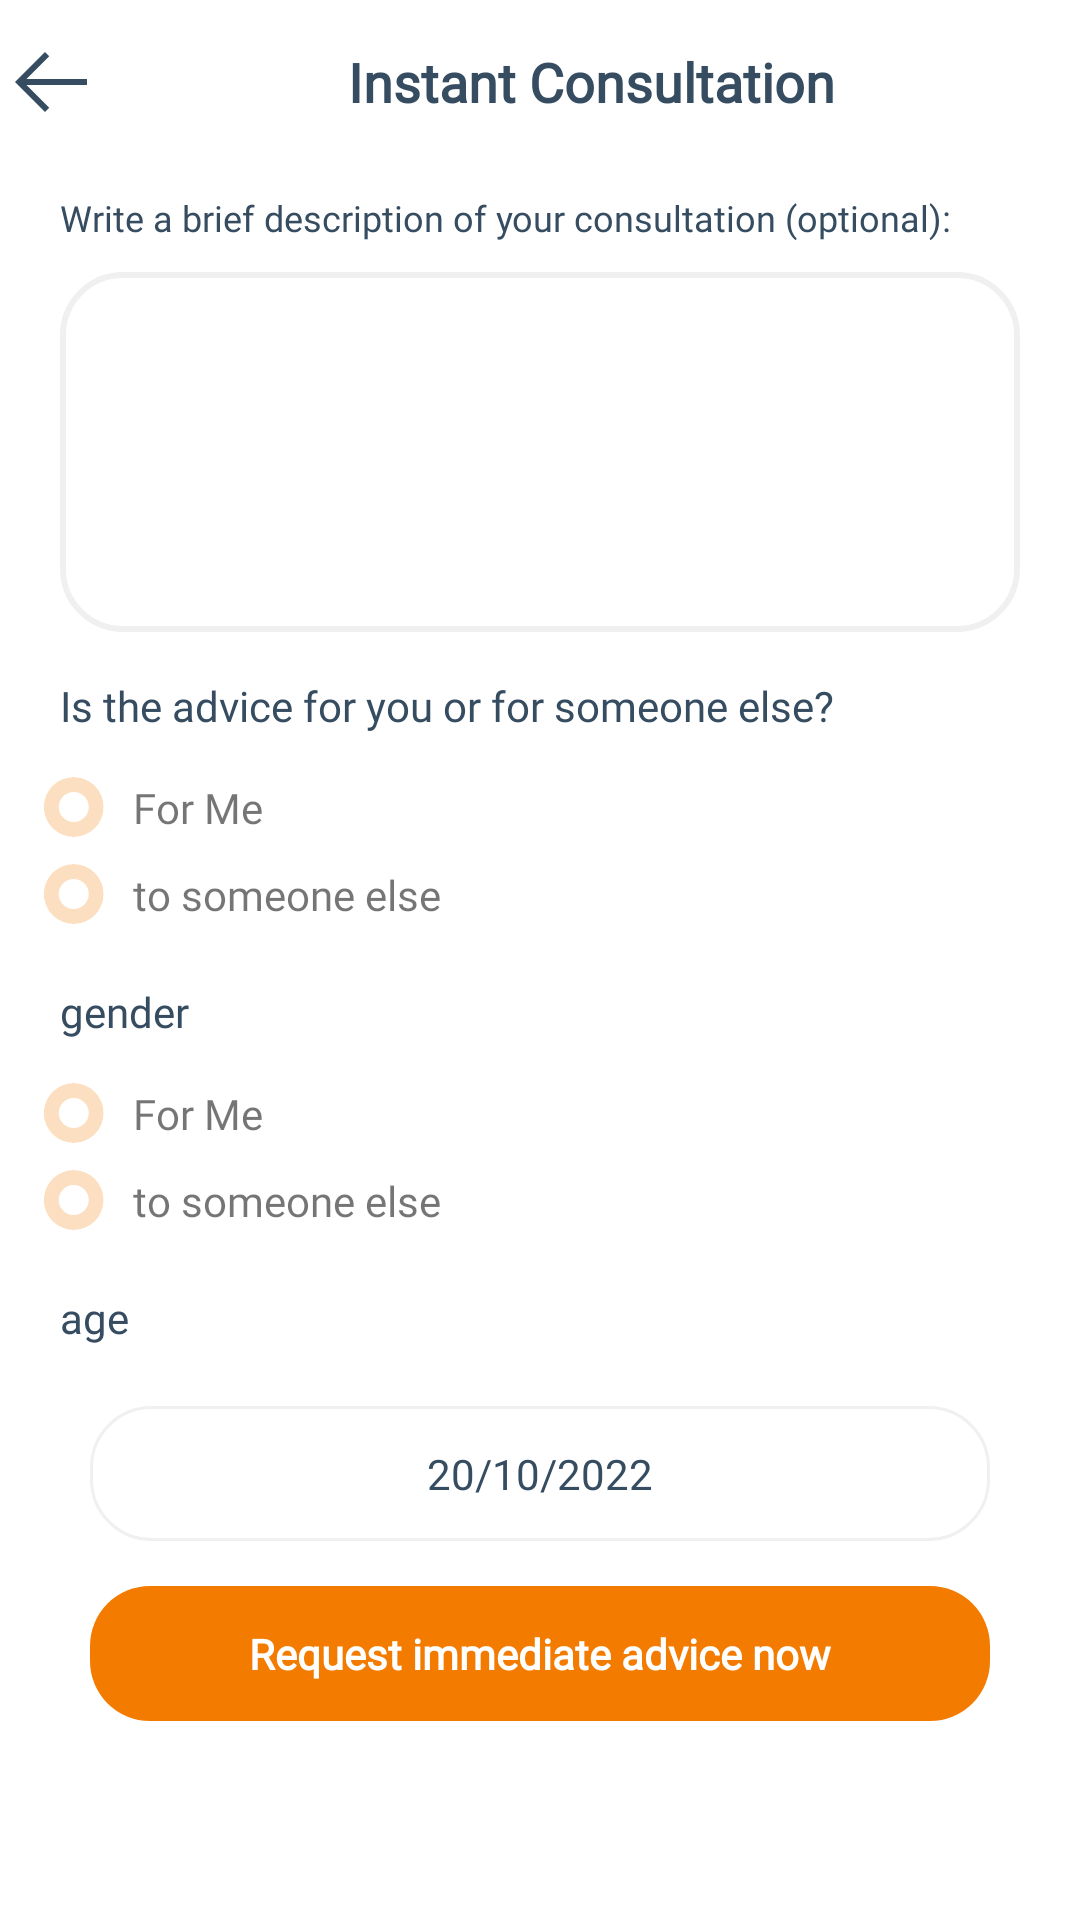

The Android layout XML behind this screen, and the referenced resources:
<!-- AndroidManifest.xml: application theme Theme.TMT -->
<!-- res/layout/fragment_instant_consultation.xml -->
<?xml version="1.0" encoding="utf-8"?>
<LinearLayout xmlns:android="http://schemas.android.com/apk/res/android"
    xmlns:tools="http://schemas.android.com/tools"
    android:layout_width="match_parent"
    android:layout_height="match_parent"
    android:orientation="vertical"
    android:layoutDirection="ltr"
    tools:context=".presentation.fragment.consultation.InstantConsultationFragment">

    <LinearLayout
        android:layout_width="match_parent"
        android:layout_height="wrap_content"
        android:orientation="horizontal"
        android:padding="5dp">

        <ImageView
            android:id="@+id/back"
            android:layout_width="wrap_content"
            android:layout_height="match_parent"
            android:src="@drawable/back" />

        <TextView
            android:layout_width="match_parent"
            android:layout_height="wrap_content"
            android:layout_marginStart="10dp"
            android:padding="10dp"
            android:gravity="center"
            android:fontFamily="@font/tajwal"
            android:text="@string/InstantConsultation"
            android:textColor="@color/textColor"
            android:textSize="18sp"
            android:textStyle="bold" />
    </LinearLayout>

    <TextView
        android:layout_width="match_parent"
        android:layout_height="wrap_content"
        android:layout_marginStart="10dp"
        android:layout_marginEnd="30dp"
        android:padding="10dp"
        android:fontFamily="@font/tajwal"
        android:text="@string/discripeYourProblem"
        android:textColor="@color/textColor"
        android:textSize="12sp"
        android:textStyle="normal" />

    <EditText
        android:id="@+id/description"
        android:layout_width="match_parent"
        android:layout_height="120dp"
        android:layout_marginHorizontal="20dp"
        android:background="@drawable/bakground_round_outling_white"
        android:imeOptions="actionDone"
        android:textColor="@color/textColor"
        android:textSize="12sp"
        />

    <TextView
        android:layout_width="match_parent"
        android:layout_height="wrap_content"
        android:layout_marginStart="10dp"
        android:layout_marginEnd="30dp"
        android:layout_marginTop="5dp"
        android:padding="10dp"
        android:fontFamily="@font/tajwal"
        android:text="@string/foryouOrnot"
        android:textColor="@color/textColor"
        android:textSize="14sp"
        android:textStyle="normal" />
    <LinearLayout
        android:layout_width="match_parent"
        android:layout_height="wrap_content"
        android:layout_marginStart="10dp"
        android:layout_marginEnd="20dp">
        <ImageView
            android:layout_marginHorizontal="20dp"
            android:id="@+id/forMe"
            android:layout_width="wrap_content"
            android:layout_height="wrap_content"
            android:layout_gravity="center"
            android:layout_margin="4dp"
            android:src="@drawable/not_selected" />

        <TextView
            android:layout_width="wrap_content"
            android:layout_height="wrap_content"
            android:layout_gravity="center"
            android:drawablePadding="4dp"
            android:gravity="center"
            android:fontFamily="@font/tajwal"
            android:layout_margin="5dp"
            android:text="@string/me" />


    </LinearLayout>
    <LinearLayout
        android:layout_width="match_parent"
        android:layout_height="wrap_content"
        android:layout_marginStart="10dp"
        android:layout_marginEnd="20dp">
        <ImageView
            android:layout_marginHorizontal="20dp"
            android:id="@+id/forRelative"
            android:layout_width="wrap_content"
            android:layout_height="wrap_content"
            android:layout_gravity="center"
            android:layout_margin="4dp"
            android:src="@drawable/not_selected" />
        <TextView
            android:layout_width="wrap_content"
            android:layout_height="wrap_content"
            android:layout_gravity="center"
            android:drawablePadding="4dp"
            android:fontFamily="@font/tajwal"
            android:gravity="center"
            android:layout_margin="5dp"
            android:text="@string/antherPerson" />


    </LinearLayout>

    <TextView
        android:layout_width="match_parent"
        android:layout_height="wrap_content"
        android:layout_marginStart="10dp"
        android:layout_marginEnd="30dp"
        android:layout_marginTop="5dp"
        android:padding="10dp"
        android:fontFamily="@font/tajwal"
        android:text="@string/gender"
        android:textColor="@color/textColor"
        android:textSize="14sp"
        android:textFontWeight="100"
        android:textStyle="normal" />

    <LinearLayout
        android:layout_width="match_parent"
        android:layout_height="wrap_content"
        android:layout_marginStart="10dp"
        android:layout_marginEnd="20dp">
        <ImageView
            android:layout_marginHorizontal="20dp"
            android:id="@+id/male"
            android:layout_width="wrap_content"
            android:layout_height="wrap_content"
            android:layout_gravity="center"
            android:layout_margin="4dp"
            android:src="@drawable/not_selected" />
        <TextView
            android:layout_width="wrap_content"
            android:layout_height="wrap_content"
            android:layout_gravity="center"
            android:drawablePadding="4dp"
            android:gravity="center"
            android:fontFamily="@font/tajwal"
            android:layout_margin="5dp"
            android:text="@string/me" />



    </LinearLayout>
    <LinearLayout
        android:layout_width="match_parent"
        android:layout_height="wrap_content"
        android:layout_marginStart="10dp"
        android:layout_marginEnd="20dp">
        <ImageView
            android:layout_marginHorizontal="20dp"
            android:id="@+id/female"
            android:layout_width="wrap_content"
            android:layout_height="wrap_content"
            android:layout_gravity="center"
            android:layout_margin="4dp"
            android:src="@drawable/not_selected" />

        <TextView
            android:layout_width="wrap_content"
            android:layout_height="wrap_content"
            android:layout_gravity="center"
            android:drawablePadding="4dp"
            android:gravity="center"
            android:fontFamily="@font/tajwal"
            android:layout_margin="5dp"
            android:text="@string/antherPerson" />

    </LinearLayout>
    <TextView
        android:layout_width="match_parent"
        android:layout_height="wrap_content"
        android:layout_marginStart="10dp"
        android:layout_marginEnd="30dp"
        android:layout_marginTop="5dp"
        android:padding="10dp"
        android:text="@string/age"
        android:fontFamily="@font/tajwal"
        android:textColor="@color/textColor"
        android:textSize="14sp"
        android:textFontWeight="100"
        android:textStyle="normal" />

    <TextView
        android:id="@+id/selectDate"
        android:layout_width="match_parent"
        android:layout_height="45dp"
        android:layout_marginHorizontal="30dp"
        android:background="@drawable/shape_round_white"
        android:layout_marginTop="10dp"
        android:text="20/10/2022"
        android:gravity="center"
        android:fontFamily="@font/tajwal"
        android:textColor="@color/textColor"
        />

    <TextView
        android:id="@+id/consaltaion"
        android:layout_width="match_parent"
        android:layout_height="45dp"
        android:layout_marginStart="30dp"
        android:layout_marginTop="15dp"
        android:layout_marginEnd="30dp"
        android:background="@drawable/shape_round_orang"
        android:gravity="center"
        android:fontFamily="@font/tajwal"
        android:text="@string/askForcons"
        android:textColor="@color/white"
        android:textSize="14sp"
        android:textStyle="bold" />
</LinearLayout>
<!-- resources referenced by this layout -->
<resources>
  <color name="textColor">#364C61</color>
  <color name="white">#FFFFFFFF</color>
  <!-- drawable back (drawable) -->
  <vector xmlns:android="http://schemas.android.com/apk/res/android"
      android:width="24dp"
      android:height="20dp"
      android:viewportWidth="24"
      android:viewportHeight="20">
    <path
        android:pathData="M10,20L11.41,18.59L3.83,11H24V9H3.83L11.41,1.41L10,0L0,10L10,20Z"
        android:fillColor="#364C61"/>
  </vector>
  <!-- drawable bakground_round_outling_white (drawable) -->
  <?xml version="1.0" encoding="utf-8"?>
  <shape xmlns:android="http://schemas.android.com/apk/res/android"
      android:shape="rectangle">
      <corners android:radius="20dp" />
      <solid android:color="@color/white" />
      <stroke android:width="2dp"
          android:color="#F0F0F0"/>
  </shape>
  <!-- drawable not_selected (drawable) -->
  <vector xmlns:android="http://schemas.android.com/apk/res/android"
      android:width="21dp"
      android:height="20dp"
      android:viewportWidth="21"
      android:viewportHeight="20">
    <group>
      <clip-path
          android:pathData="M10.571,0L10.571,0A10,10 0,0 1,20.571 10L20.571,10A10,10 0,0 1,10.571 20L10.571,20A10,10 0,0 1,0.571 10L0.571,10A10,10 0,0 1,10.571 0z"/>
      <path
          android:pathData="M10.571,0L10.571,0A10,10 0,0 1,20.571 10L20.571,10A10,10 0,0 1,10.571 20L10.571,20A10,10 0,0 1,0.571 10L0.571,10A10,10 0,0 1,10.571 0z"
          android:fillColor="#F37B00"
          android:fillAlpha="0.25"/>
      <path
          android:pathData="M10.571,10m-5,0a5,5 0,1 1,10 0a5,5 0,1 1,-10 0"
          android:fillColor="#ffffff"/>
    </group>
  </vector>
  <!-- drawable shape_round_orang (drawable) -->
  <?xml version="1.0" encoding="utf-8"?>
  <shape xmlns:android="http://schemas.android.com/apk/res/android"
      android:shape="rectangle">
      <corners android:radius="20dp" />
      <solid android:color="@color/appColor" />
  </shape>
  <!-- drawable shape_round_white (drawable-v24) -->
  <?xml version="1.0" encoding="utf-8"?>
  <shape xmlns:android="http://schemas.android.com/apk/res/android"
      android:shape="rectangle">
      <corners android:radius="20dp" />
      <solid android:color="@color/white" />
      <stroke android:width="1dp"
          android:color="#F0F0F0"/>
  </shape>
  <string name="InstantConsultation">Instant Consultation</string>
  <string name="age">age</string>
  <string name="antherPerson">to someone else</string>
  <string name="askForcons">Request immediate advice now</string>
  <string name="discripeYourProblem">Write a brief description of your consultation (optional):</string>
  <string name="foryouOrnot">Is the advice for you or for someone else?</string>
  <string name="gender">gender</string>
  <string name="me">For Me</string>
  <style name="Theme.TMT" parent="Theme.MaterialComponents.DayNight.NoActionBar">
          
          <item name="colorPrimary">@color/appColor</item>
          <item name="colorPrimaryVariant">@color/purple_700</item>
          <item name="colorOnPrimary">@color/white</item>
          
          <item name="colorSecondary">@color/teal_200</item>
          <item name="colorSecondaryVariant">@color/teal_700</item>
          <item name="colorOnSecondary">@color/black</item>
          
          <item name="android:statusBarColor">@color/white</item>
          <item name="pinViewStyle">@style/PinWidget.PinView</item>
          <item name="bottomNavigationStyle">@style/Widget.MaterialComponents.BottomNavigationView.Colored</item>
      </style>
  <color name="appColor">#F37B00</color>
  <color name="purple_700">#FF3700B3</color>
  <color name="teal_200">#FF03DAC5</color>
  <color name="teal_700">#FF018786</color>
  <color name="black">#FF000000</color>
</resources>
